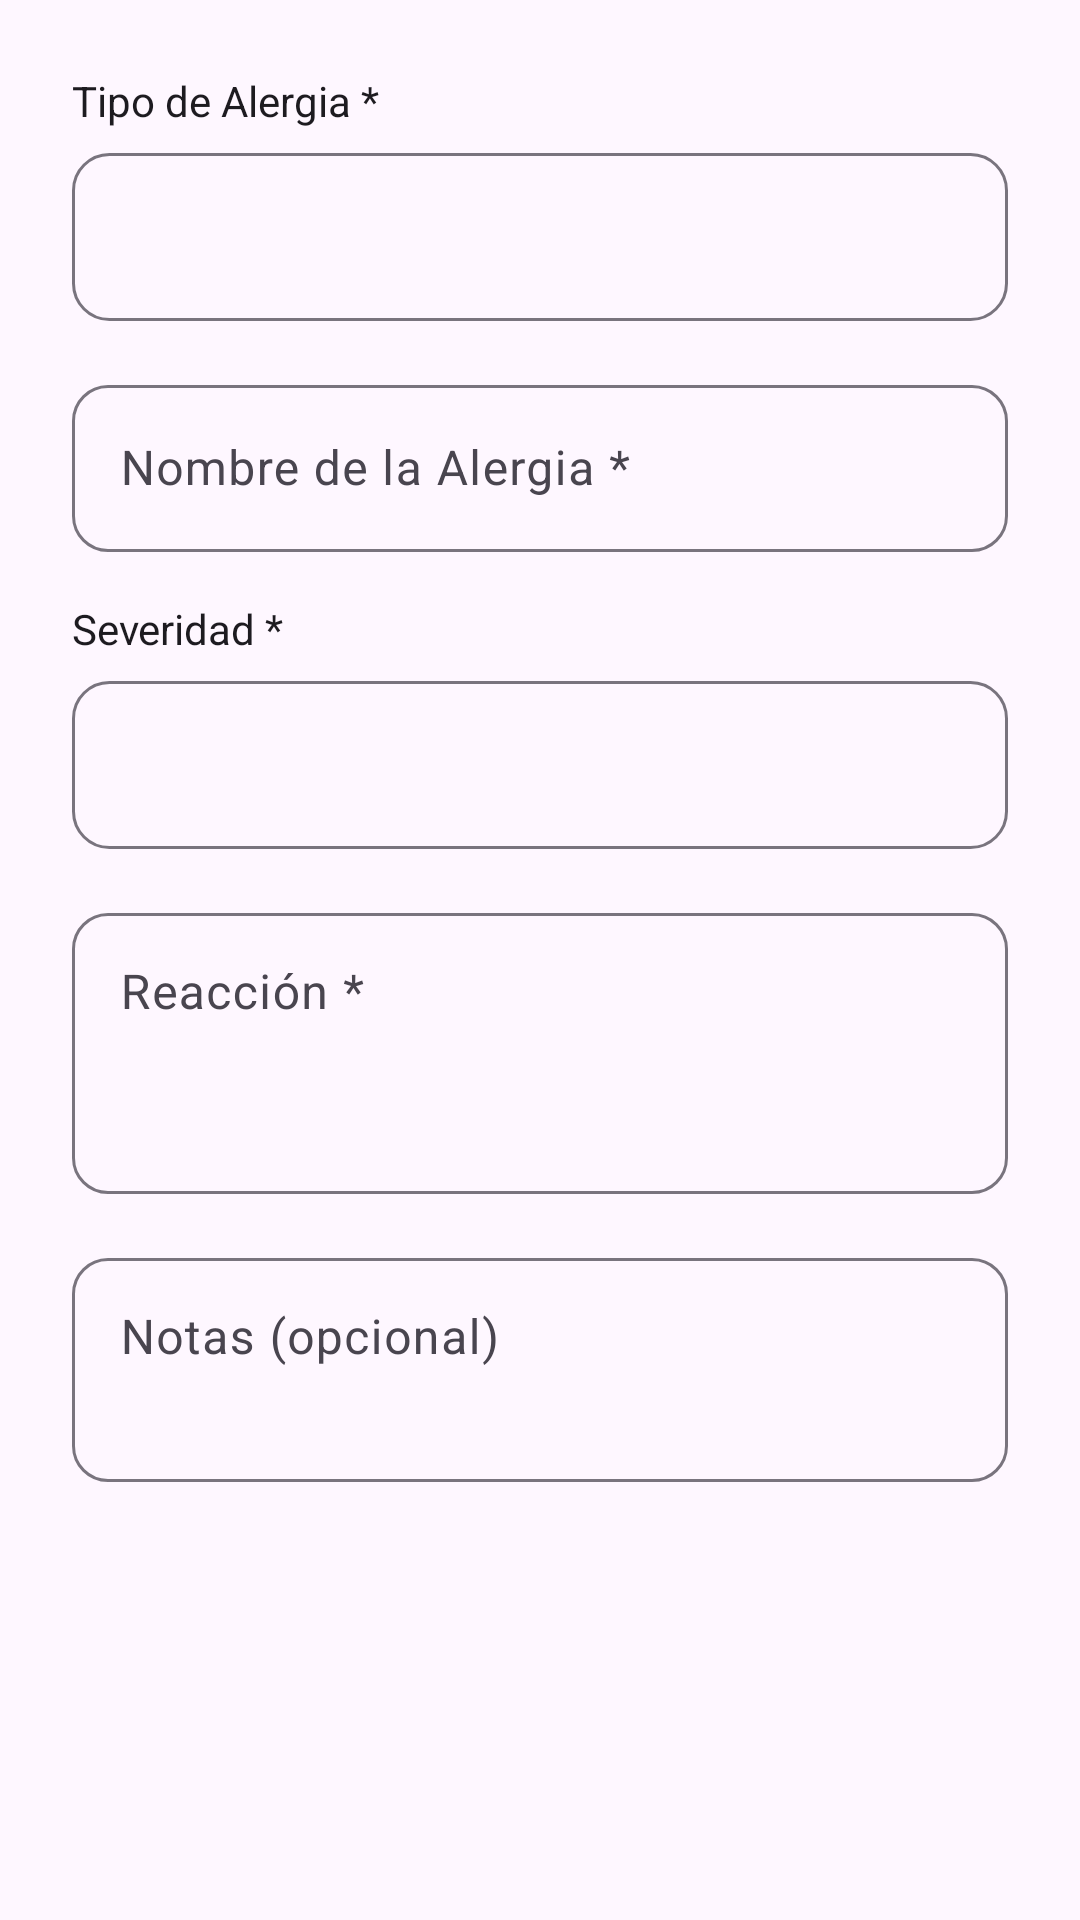

The Android layout XML behind this screen, and the referenced resources:
<!-- AndroidManifest.xml: application theme Theme.Enutritrackapp -->
<!-- res/layout/dialog_add_edit_alergia.xml -->
<?xml version="1.0" encoding="utf-8"?>
<ScrollView xmlns:android="http://schemas.android.com/apk/res/android"
    xmlns:app="http://schemas.android.com/apk/res-auto"
    android:layout_width="match_parent"
    android:layout_height="wrap_content">

    <LinearLayout
        android:layout_width="match_parent"
        android:layout_height="wrap_content"
        android:orientation="vertical"
        android:padding="24dp">

        
        <TextView
            android:layout_width="match_parent"
            android:layout_height="wrap_content"
            android:text="Tipo de Alergia *"
            android:textSize="14sp"
            android:textColor="?attr/colorOnSurface"
            android:layout_marginBottom="8dp" />

        <Spinner
            android:id="@+id/tipoSpinner"
            android:layout_width="match_parent"
            android:layout_height="wrap_content"
            android:minHeight="56dp"
            android:padding="16dp"
            android:background="@drawable/bg_input_field"
            android:textSize="16sp"
            android:layout_marginBottom="16dp" />

        
        <com.google.android.material.textfield.TextInputLayout
            android:id="@+id/nombreInputLayout"
            style="@style/Widget.Material3.TextInputLayout.OutlinedBox"
            android:layout_width="match_parent"
            android:layout_height="wrap_content"
            android:hint="Nombre de la Alergia *"
            app:endIconMode="clear_text"
            app:boxCornerRadiusBottomEnd="12dp"
            app:boxCornerRadiusBottomStart="12dp"
            app:boxCornerRadiusTopEnd="12dp"
            app:boxCornerRadiusTopStart="12dp"
            android:layout_marginBottom="16dp">

            <com.google.android.material.textfield.TextInputEditText
                android:id="@+id/nombreInput"
                android:layout_width="match_parent"
                android:layout_height="wrap_content"
                android:inputType="text"
                android:maxLines="1" />
        </com.google.android.material.textfield.TextInputLayout>

        
        <TextView
            android:layout_width="match_parent"
            android:layout_height="wrap_content"
            android:text="Severidad *"
            android:textSize="14sp"
            android:textColor="?attr/colorOnSurface"
            android:layout_marginBottom="8dp" />

        <Spinner
            android:id="@+id/severidadSpinner"
            android:layout_width="match_parent"
            android:layout_height="wrap_content"
            android:minHeight="56dp"
            android:padding="16dp"
            android:background="@drawable/bg_input_field"
            android:textSize="16sp"
            android:layout_marginBottom="16dp" />

        
        <com.google.android.material.textfield.TextInputLayout
            android:id="@+id/reaccionInputLayout"
            style="@style/Widget.Material3.TextInputLayout.OutlinedBox"
            android:layout_width="match_parent"
            android:layout_height="wrap_content"
            android:hint="Reacción *"
            app:endIconMode="clear_text"
            app:boxCornerRadiusBottomEnd="12dp"
            app:boxCornerRadiusBottomStart="12dp"
            app:boxCornerRadiusTopEnd="12dp"
            app:boxCornerRadiusTopStart="12dp"
            android:layout_marginBottom="16dp">

            <com.google.android.material.textfield.TextInputEditText
                android:id="@+id/reaccionInput"
                android:layout_width="match_parent"
                android:layout_height="wrap_content"
                android:inputType="textMultiLine"
                android:lines="3"
                android:gravity="top"
                android:maxLines="5" />
        </com.google.android.material.textfield.TextInputLayout>

        
        <com.google.android.material.textfield.TextInputLayout
            android:id="@+id/notasInputLayout"
            style="@style/Widget.Material3.TextInputLayout.OutlinedBox"
            android:layout_width="match_parent"
            android:layout_height="wrap_content"
            android:hint="Notas (opcional)"
            app:endIconMode="clear_text"
            app:boxCornerRadiusBottomEnd="12dp"
            app:boxCornerRadiusBottomStart="12dp"
            app:boxCornerRadiusTopEnd="12dp"
            app:boxCornerRadiusTopStart="12dp">

            <com.google.android.material.textfield.TextInputEditText
                android:id="@+id/notasInput"
                android:layout_width="match_parent"
                android:layout_height="wrap_content"
                android:inputType="textMultiLine"
                android:lines="2"
                android:gravity="top"
                android:maxLines="4" />
        </com.google.android.material.textfield.TextInputLayout>

        <TextView
            android:id="@+id/nombreErrorText"
            android:layout_width="match_parent"
            android:layout_height="wrap_content"
            android:textColor="@color/red_800"
            android:textSize="12sp"
            android:visibility="gone"
            android:layout_marginTop="-12dp"
            android:layout_marginBottom="4dp" />

        <TextView
            android:id="@+id/reaccionErrorText"
            android:layout_width="match_parent"
            android:layout_height="wrap_content"
            android:textColor="@color/red_800"
            android:textSize="12sp"
            android:visibility="gone"
            android:layout_marginTop="-12dp"
            android:layout_marginBottom="4dp" />
    </LinearLayout>
</ScrollView>
<!-- resources referenced by this layout -->
<resources>
  <color name="red_800">#991b1b</color>
  <!-- drawable bg_input_field (drawable) -->
  <?xml version="1.0" encoding="utf-8"?>
  <shape xmlns:android="http://schemas.android.com/apk/res/android">
      <solid android:color="?attr/colorSurface" />
      <stroke
          android:width="1dp"
          android:color="?attr/colorOutline" />
      <corners android:radius="12dp" />
  </shape>
  <style name="Theme.Enutritrackapp" parent="Base.Theme.Enutritrackapp" />
  <style name="Base.Theme.Enutritrackapp" parent="Theme.Material3.DayNight.NoActionBar">
          <item name="colorPrimary">@color/emerald_600</item>
          <item name="colorOnPrimary">@color/white</item>
          <item name="colorPrimaryContainer">@color/emerald_50</item>
          <item name="colorOnPrimaryContainer">@color/emerald_700</item>
          
          <item name="colorError">@color/red_600</item>
          <item name="colorOnError">@color/white</item>
          
          <item name="android:statusBarColor">@android:color/transparent</item>
          <item name="android:navigationBarColor">@android:color/transparent</item>
      </style>
  <color name="emerald_600">#059669</color>
  <color name="white">#FFFFFFFF</color>
  <color name="emerald_50">#ecfdf5</color>
  <color name="emerald_700">#047857</color>
  <color name="red_600">#dc2626</color>
</resources>
